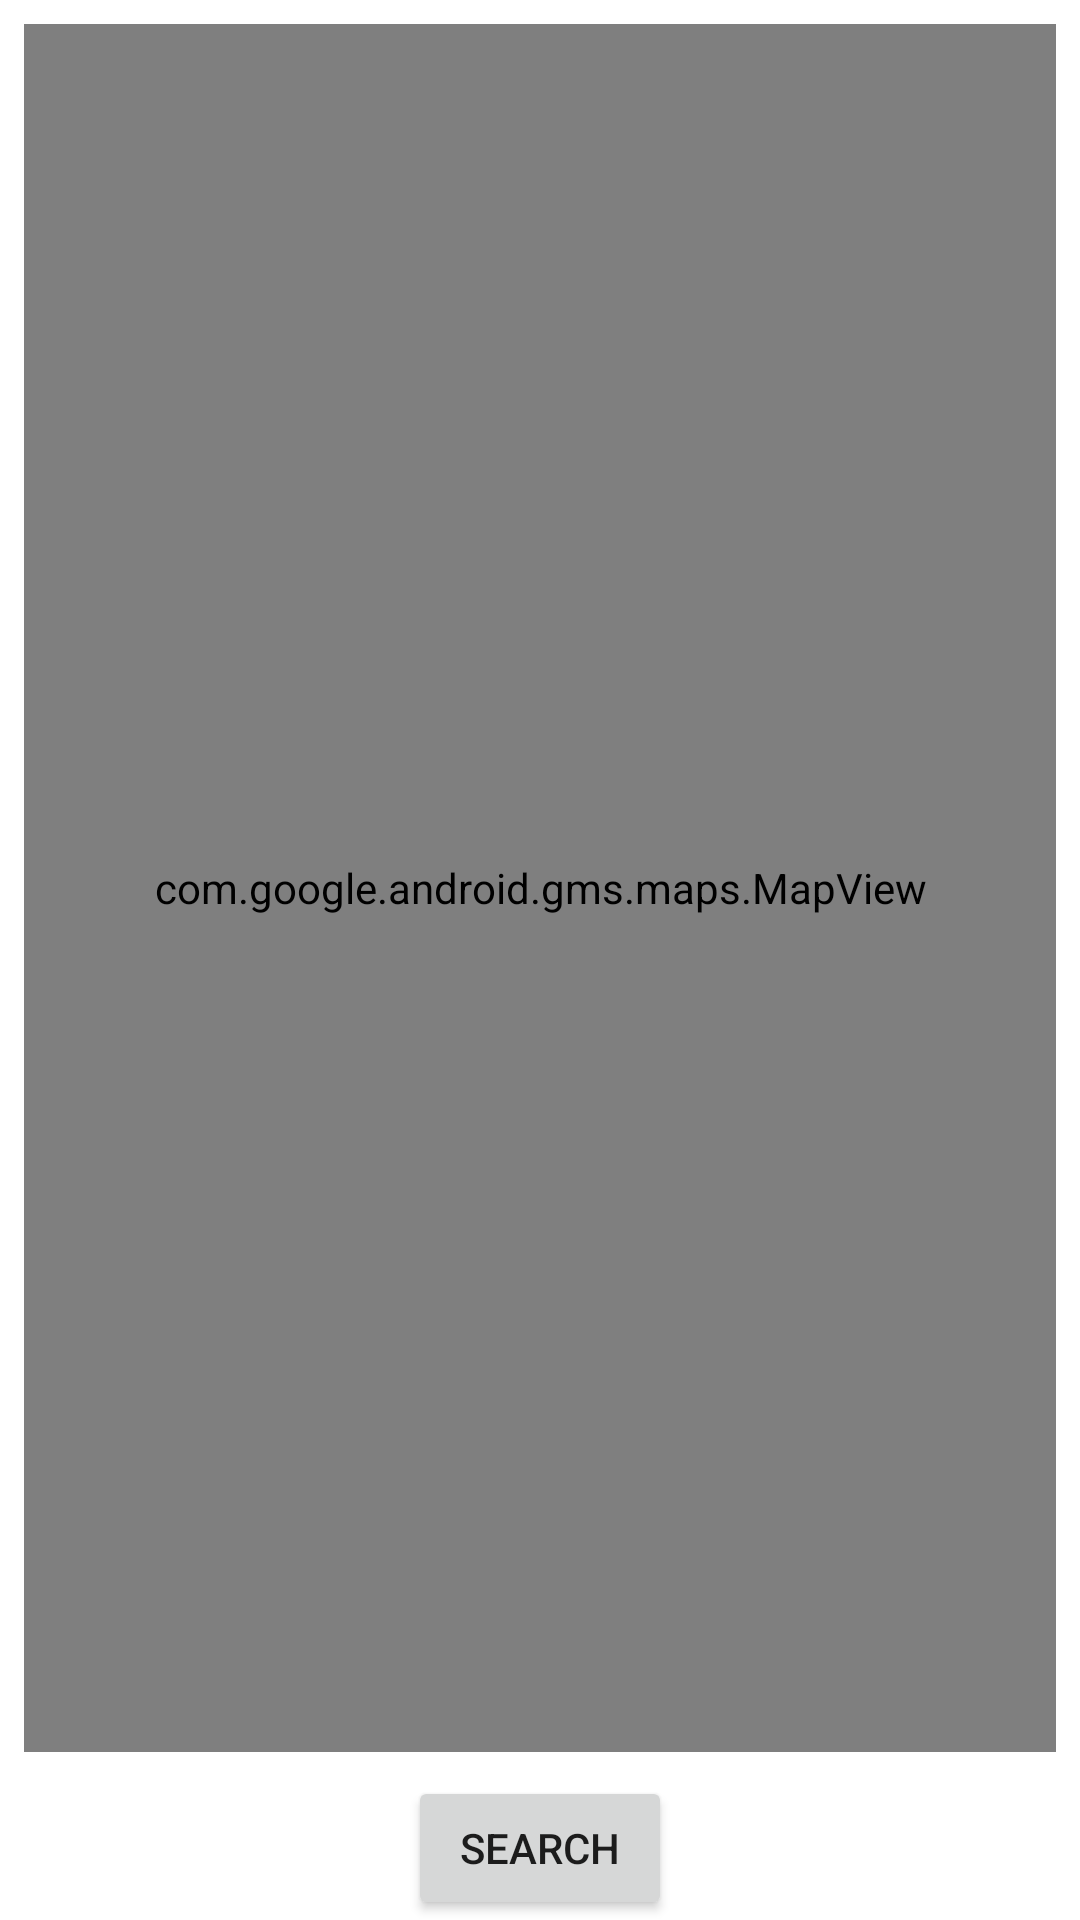

Reconstruct the res/layout file that produces this screen, plus the resources it refers to.
<!-- AndroidManifest.xml: application theme Theme.FlickrDemo -->
<!-- res/layout/fragment_map.xml -->
<?xml version="1.0" encoding="utf-8"?>
<layout xmlns:android="http://schemas.android.com/apk/res/android"
    xmlns:app="http://schemas.android.com/apk/res-auto"
    xmlns:tools="http://schemas.android.com/tools">

    <data>
        <variable
            name="mapViewModel"
            type="com.example.flickrdemo.viewmodels.MapViewModel" />
    </data>

    <androidx.constraintlayout.widget.ConstraintLayout
        android:layout_width="match_parent"
        android:layout_height="match_parent"
        tools:context=".ui.map.MapFragment">

        <com.google.android.gms.maps.MapView
            android:id="@+id/mapView"
            android:layout_width="0dp"
            android:layout_height="0dp"
            android:layout_marginStart="8dp"
            android:layout_marginTop="8dp"
            android:layout_marginEnd="8dp"
            android:layout_marginBottom="8dp"
            android:visibility="visible"
            app:layout_constraintBottom_toTopOf="@id/search_button"
            app:layout_constraintEnd_toEndOf="parent"
            app:layout_constraintStart_toStartOf="parent"
            app:layout_constraintTop_toTopOf="parent" />

        <Button
            android:id="@+id/search_button"
            android:layout_width="wrap_content"
            android:layout_height="wrap_content"
            android:text="Search"
            app:layout_constraintBottom_toBottomOf="parent"
            app:layout_constraintEnd_toEndOf="parent"
            app:layout_constraintStart_toStartOf="parent"
            android:onClick="@{() -> mapViewModel.navigateToSearch()}"
            app:layout_constraintTop_toBottomOf="@id/mapView" />
    </androidx.constraintlayout.widget.ConstraintLayout>
</layout>
<!-- resources referenced by this layout -->
<resources>
  <style name="Theme.FlickrDemo" parent="Theme.MaterialComponents.DayNight.DarkActionBar">
          
          <item name="colorPrimary">@color/purple_500</item>
          <item name="colorPrimaryVariant">@color/purple_700</item>
          <item name="colorOnPrimary">@color/white</item>
          
          <item name="colorSecondary">@color/teal_200</item>
          <item name="colorSecondaryVariant">@color/teal_700</item>
          <item name="colorOnSecondary">@color/black</item>
          
          <item name="android:statusBarColor" tools:targetApi="l">?attr/colorPrimaryVariant</item>
          
      </style>
  <!-- not gathered from this repository: default colours our renderer supplied (Android Studio template values) -->
  <color name="purple_500">#FF6200EE</color>
  <color name="purple_700">#FF3700B3</color>
  <color name="teal_200">#FF03DAC5</color>
  <color name="teal_700">#FF018786</color>
  <color name="black">#FF000000</color>
  <color name="white">#FFFFFFFF</color>
</resources>
